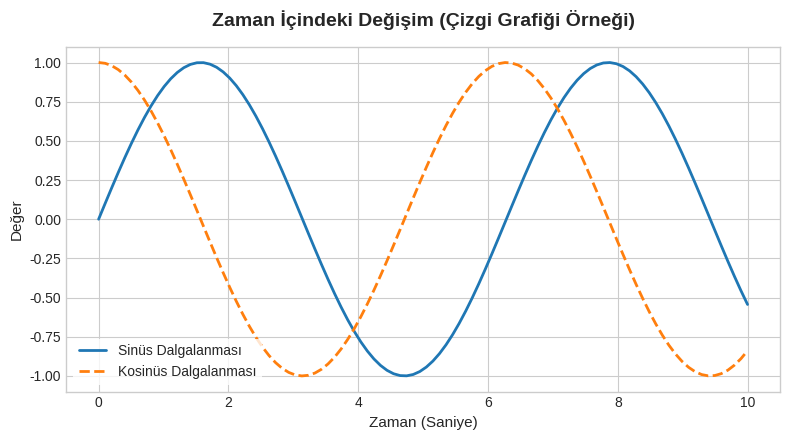

The matplotlib source for this figure:
import matplotlib.pyplot as plt
import numpy as np

# Veri setini oluşturma (0 ile 10 arasında 100 nokta)
x = np.linspace(0, 10, 100)
y1 = np.sin(x)
y2 = np.cos(x)

# Modern bir stil seçelim
plt.style.use('seaborn-v0_8-whitegrid')
plt.figure(figsize=(8, 4.5))

# Çizgileri çizme (Renk ve çizgi stilleri ile)
plt.plot(x, y1, label='Sinüs Dalgalanması', color='#1f77b4', linewidth=2)
plt.plot(x, y2, label='Kosinüs Dalgalanması', color='#ff7f0e', linewidth=2, linestyle='--')

# Başlık ve Etiketler
plt.title('Zaman İçindeki Değişim (Çizgi Grafiği Örneği)', fontsize=14, fontweight='bold', pad=15)
plt.xlabel('Zaman (Saniye)', fontsize=11)
plt.ylabel('Değer', fontsize=11)

# Göstergeler (Legend) ve Grafiği Ekrana Verme
plt.legend(frameon=True, facecolor='white', edgecolor='none')
plt.tight_layout()
plt.show()
